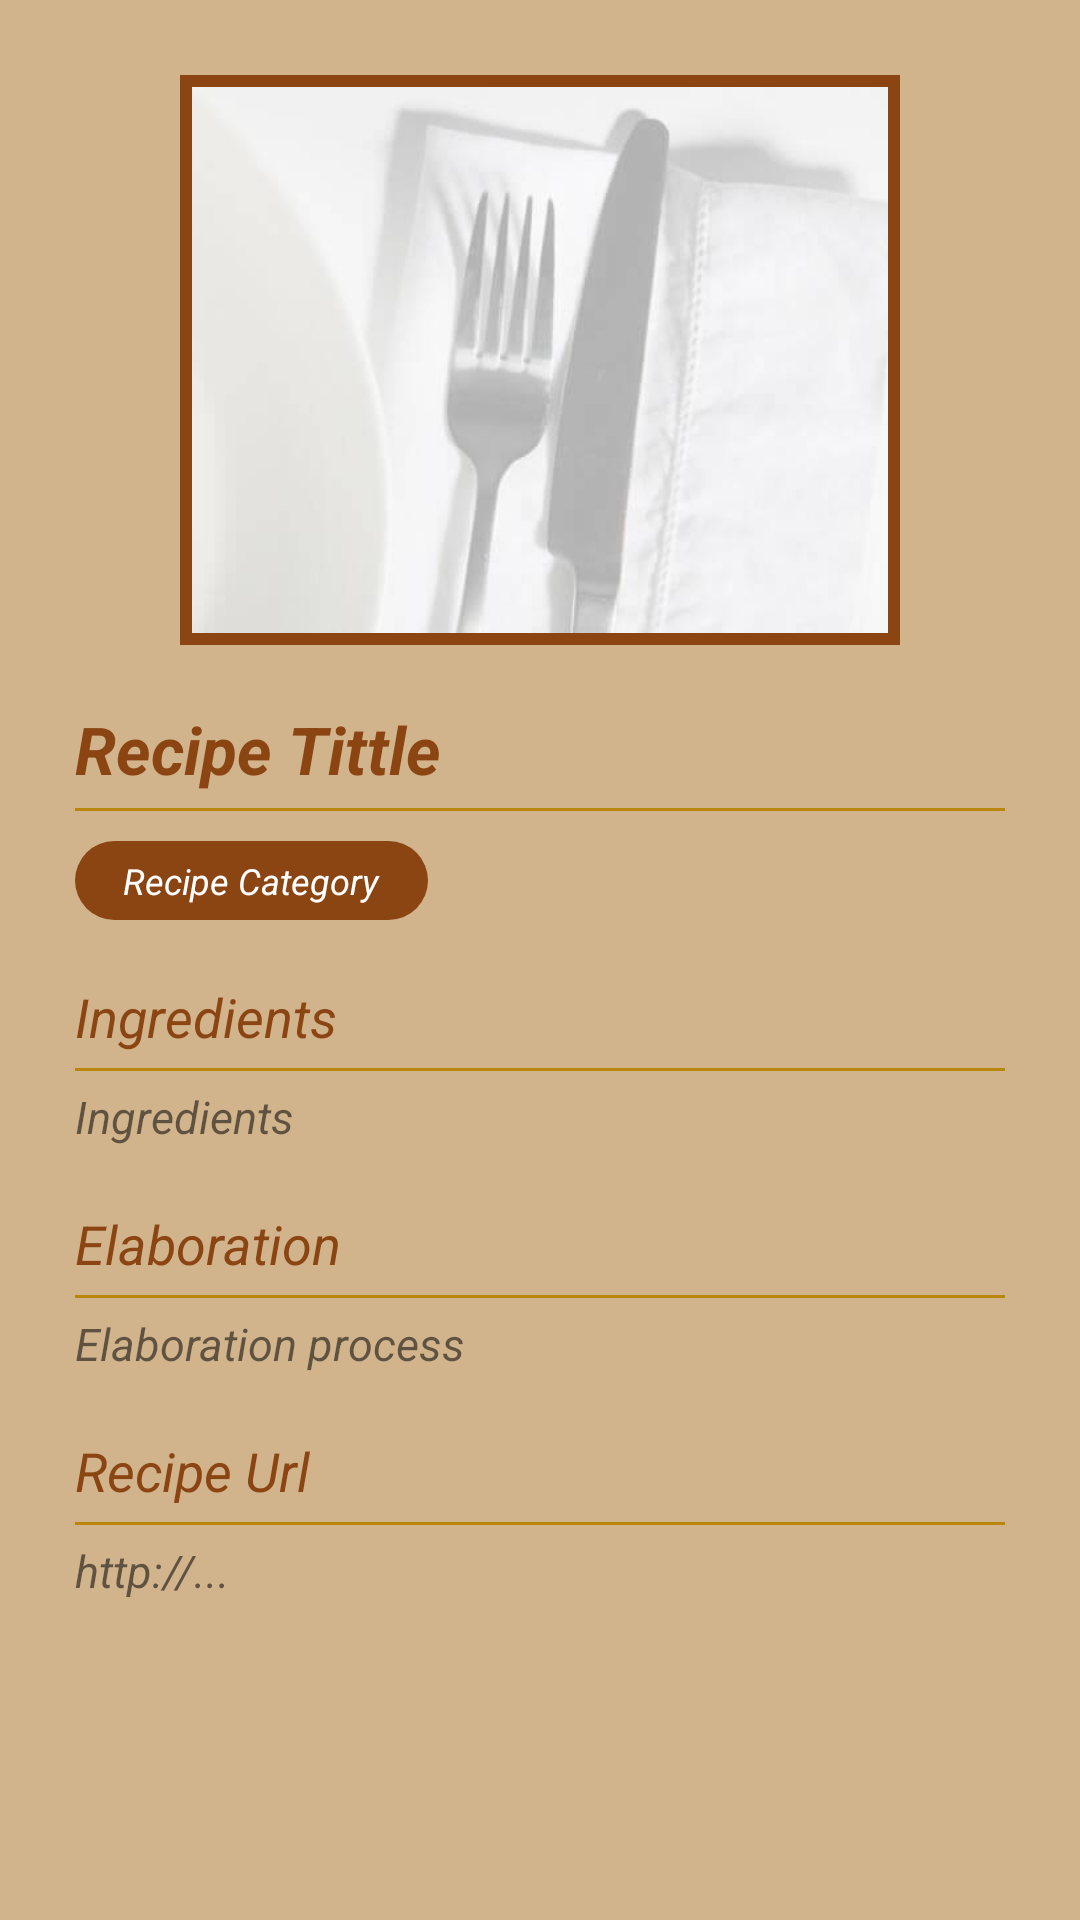

The Android layout XML behind this screen, and the referenced resources:
<!-- AndroidManifest.xml: application theme AppTheme -->
<!-- res/layout/fragment_recipe_detalle.xml -->
<FrameLayout xmlns:android="http://schemas.android.com/apk/res/android"
    android:layout_width="match_parent"
    android:layout_height="match_parent"
    android:padding="10dp">

    <ScrollView
        android:id="@+id/scrollView"
        android:layout_width="match_parent"
        android:layout_height="wrap_content"
        android:fillViewport="false"
        android:padding="15dp">

        <LinearLayout
            android:layout_width="match_parent"
            android:layout_height="wrap_content"
            android:orientation="vertical">

            <FrameLayout
                android:layout_width="@dimen/image_dimen_width"
                android:layout_height="@dimen/image_dimen_height"
                android:layout_gravity="center_horizontal"
                android:background="@color/colorPrimary"
                android:padding="4dp">

                <ImageView
                    android:id="@+id/imgRecipedetalle"
                    android:layout_width="match_parent"
                    android:layout_height="match_parent"
                    android:layout_gravity="center_horizontal"
                    android:cropToPadding="false"
                    android:scaleType="centerCrop"
                    android:src="@drawable/placeholder_recetas" />

            </FrameLayout>


            <TextView
                android:id="@+id/recipenamedetalle"
                android:layout_width="match_parent"
                android:layout_height="wrap_content"
                android:layout_marginTop="20dp"

                android:ellipsize="end"
                android:text="@string/recipe_title"
                android:textAppearance="?android:attr/textAppearanceLarge"
                android:textColor="@color/colorPrimary"
                android:textStyle="normal|bold|italic" />


            <View
                android:layout_width="match_parent"
                android:layout_height="1dp"
                android:layout_marginBottom="5dp"
                android:layout_marginTop="5dp"
                android:background="@color/textTitletColor" />

            <TextView
                android:id="@+id/recipecategorydetalle"
                android:layout_width="wrap_content"
                android:layout_height="wrap_content"
                android:layout_marginTop="5dp"
                android:background="@drawable/backgroun_text_oval"
                android:paddingLeft="@dimen/fab_margin"
                android:paddingTop="@dimen/icon_list_padding"
                android:paddingRight="@dimen/fab_margin"
                android:paddingBottom="@dimen/icon_list_padding"
                android:text="@string/recipe_category"
                android:textAppearance="?android:attr/textAppearanceMedium"
                android:textColor="@android:color/white"
                android:textSize="12sp"
                android:textStyle="normal|italic" />


            <TextView
                android:id="@+id/titleIngredientes"
                android:layout_width="match_parent"
                android:layout_height="wrap_content"
                android:layout_marginTop="20dp"
                android:text="@string/recipe_ingredients"
                android:textAppearance="?android:attr/textAppearanceMedium"

                android:textColor="@color/colorPrimary"
                android:textStyle="normal|italic" />

            <View
                android:layout_width="match_parent"
                android:layout_height="1dp"
                android:layout_marginBottom="5dp"
                android:layout_marginTop="5dp"
                android:background="@color/textTitletColor" />

            <TextView
                android:id="@+id/textIngredientes"
                android:layout_width="match_parent"
                android:layout_height="wrap_content"
                android:text="@string/recipe_ingredients"
                android:textAppearance="?android:attr/textAppearanceSmall"
                android:textSize="15sp"
                android:textStyle="italic" />

            <TextView
                android:id="@+id/titleElaboration"
                android:layout_width="match_parent"
                android:layout_height="wrap_content"
                android:layout_marginTop="20dp"
                android:text="@string/recipe_elaboration"
                android:textAppearance="?android:attr/textAppearanceMedium"

                android:textColor="@color/colorPrimary"
                android:textStyle="normal|italic" />

            <View
                android:layout_width="match_parent"
                android:layout_height="1dp"
                android:layout_marginBottom="5dp"
                android:layout_marginTop="5dp"
                android:background="@color/textTitletColor" />

            <TextView
                android:id="@+id/textElaboration"
                android:layout_width="match_parent"
                android:layout_height="wrap_content"
                android:text="Elaboration process"
                android:textAppearance="?android:attr/textAppearanceSmall"
                android:textSize="15sp"
                android:textStyle="italic" />

            <TextView
                android:id="@+id/titleUrl"
                android:layout_width="match_parent"
                android:layout_height="wrap_content"
                android:layout_marginTop="20dp"
                android:text="@string/recipe_url"
                android:textAppearance="?android:attr/textAppearanceMedium"

                android:textColor="@color/colorPrimary"
                android:textStyle="normal|italic" />

            <View
                android:layout_width="match_parent"
                android:layout_height="1dp"
                android:layout_marginBottom="5dp"
                android:layout_marginTop="5dp"
                android:background="@color/textTitletColor" />

            <TextView
                android:id="@+id/textUrl"
                android:layout_width="match_parent"
                android:layout_height="wrap_content"
                android:autoLink="web"
                android:clickable="true"
                android:text="http://..."
                android:textAppearance="?android:attr/textAppearanceSmall"
                android:textSize="15dp"
                android:textStyle="italic" />

        </LinearLayout>

    </ScrollView>

</FrameLayout>
<!-- resources referenced by this layout -->
<resources>
  <color name="colorPrimary">#8b4513</color>
  <color name="textTitletColor">#b8860b</color>
  <dimen name="fab_margin">16dp</dimen>
  <dimen name="icon_list_padding">5dp</dimen>
  <dimen name="image_dimen_height">190dp</dimen>
  <dimen name="image_dimen_width">240dp</dimen>
  <!-- drawable backgroun_text_oval (drawable) -->
  <?xml version="1.0" encoding="utf-8"?>
  <shape xmlns:android="http://schemas.android.com/apk/res/android">
  
      <solid android:color="@color/colorPrimary" />
  
  
      <corners
          android:bottomLeftRadius="20dp"
          android:bottomRightRadius="20dp"
          android:topLeftRadius="20dp"
          android:topRightRadius="20dp" />
  
  </shape>
  <string name="recipe_category">Recipe Category</string>
  <string name="recipe_elaboration">Elaboration</string>
  <string name="recipe_ingredients">Ingredients</string>
  <string name="recipe_title">Recipe Tittle</string>
  <string name="recipe_url">Recipe Url</string>
  <style name="AppTheme" parent="AppTheme.Base" />
  <color name="colorPrimaryDark">#5e200f</color>
  <color name="colorAccent">#802002</color>
  <color name="windowBackgroundColor">#D2B48C</color>
  <style name="EditStyle" parent="@android:style/Widget.EditText">
          <item name="android:background">@drawable/backedittext</item>
      </style>
  <style name="BottomSheet.StyleDialog" parent="BottomSheet.Dialog">
          <item name="android:backgroundDimAmount">0.5</item>
          <item name="android:windowAnimationStyle">@style/BottomSheet.Animation</item>
          <item name="android:textColorPrimary">@color/colorPrimary</item>
          <item name="android:textColorSecondary">@android:color/background_dark</item>
          <item name="android:textColorHint">#b8915f23</item>
          <item name="bs_dialogBackground">@color/windowBackgroundColor</item>
          <item name="bs_dividerColor">@color/colorPrimary</item>
          <item name="bs_numColumns">4</item>
          <item name="bs_listStyle">@style/BottomSheet.StyleList</item>
      </style>
  <!-- drawable backedittext (drawable) -->
  <?xml version="1.0" encoding="utf-8"?>
  <shape xmlns:android="http://schemas.android.com/apk/res/android">
      <solid android:color="@color/editBackgroundColor">
  
      </solid>
      <corners android:radius="5dp">
  
      </corners>
  
  
  </shape>
  <style name="BottomSheet.StyleList">
          <item name="android:listSelector">@drawable/bs_list_selector</item>
          <item name="android:layoutAnimation">@anim/bs_list_layout_fade_in</item>
      </style>
  <color name="editBackgroundColor">#38fdffd5</color>
  <!-- drawable bs_list_selector (drawable) -->
  <?xml version="1.0" encoding="utf-8"?>
  <selector xmlns:android="http://schemas.android.com/apk/res/android">
  
      <item android:state_pressed="true">
          <shape>
              <padding android:bottom="@dimen/dimen_padding_button" android:top="@dimen/dimen_padding_button" />
              <solid android:color="@color/textTitletColor" />
          </shape>
      </item>
      <item android:state_focused="true">
          <shape>
              <padding android:bottom="@dimen/dimen_padding_button" android:top="@dimen/dimen_padding_button" />
              <solid android:color="#77000000" />
          </shape>
      </item>
      <item android:drawable="@android:color/transparent" />
  
  </selector>
  <dimen name="dimen_padding_button">10dp</dimen>
</resources>
